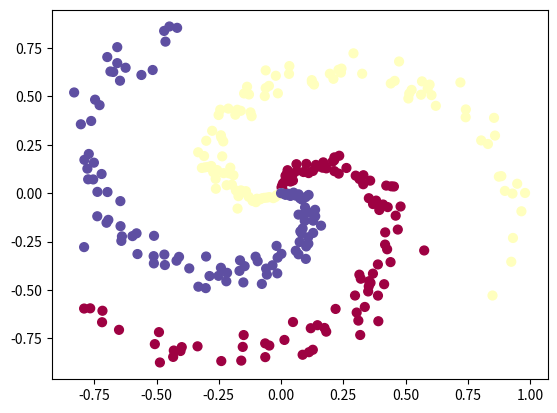

The script that saved this image:
import numpy as np
import matplotlib.pyplot as plt

N = 100  # 每一个类别的生成的点的数量
D = 2  # 每个点的维度，这里使用平面，所以是2维数据
K = 3  # 类别数量，我们一共生成3个类别的点

# 所有的样本数据，一共300个点，每个点用2个维度表示
# 所有训练数据就是一个300*2的二维矩阵
X = np.zeros((N * K, D))
# 标签数据，一共是300个点，每个点对应一个类别，
# 所以标签是一个300*1的矩阵
y = np.zeros(N * K, dtype='uint8')

# 生成训练数据
for j in range(K):
    ix = range(N * j, N * (j + 1))
    r = np.linspace(0.0, 1, N)
    t = np.linspace(j * 4, (j + 1) * 4, N) + np.random.randn(N) * 0.2
    X[ix] = np.c_[r * np.sin(t), r * np.cos(t)]
    y[ix] = j

plt.scatter(X[:, 0], X[:, 1], c=y, s=40, cmap=plt.cm.Spectral)
plt.show()

print("X:", X)
print("Y:", y)

h = 100  # 隐藏层的神经元数量

# 第一个层的权重和偏置初始化
W1 = 0.01 * np.random.randn(D, h)
b1 = np.zeros((1, h))

# 第二层的权重和偏置初始化
W2 = 0.01 * np.random.randn(h, K)
b2 = np.zeros((1, K))

step_size = 1e-0
reg = 1e-3  # regularization strength

# 获取训练样本数量
num_examples = X.shape[0]

for i in range(10000):

    # 计算第一个隐藏层的输出，使用ReLU激活函数
    hidden_layer = np.maximum(0, np.dot(X, W1) + b1)
    # 计算输出层的结果，也就是最终的分类得分
    scores = np.dot(hidden_layer, W2) + b2

    # softmax
    exp_scores = np.exp(scores)
    probs = exp_scores / np.sum(exp_scores, axis=1, keepdims=True)  # [N x K]

    # 计算损失，和之前的一样
    correct_logprobs = -np.log(probs[range(num_examples), y])
    data_loss = np.sum(correct_logprobs) / num_examples
    reg_loss = 0.5 * reg * np.sum(W1 * W1) + 0.5 * reg * np.sum(W2 * W2)
    loss = data_loss + reg_loss

    if i % 1000 == 0:
        print("iteration %4d loss %f" % (i, loss))

    # 计算scores的梯度
    dscores = probs
    dscores[range(num_examples), y] -= 1
    dscores /= num_examples

    # 计算梯度，反向传播
    dW2 = np.dot(hidden_layer.T, dscores)
    db2 = np.sum(dscores, axis=0, keepdims=True)

    # 反向传播隐藏层
    dhidden = np.dot(dscores, W2.T)
    # 反向传播ReLu函数
    dhidden[hidden_layer <= 0] = 0

    dW1 = np.dot(X.T, dhidden)
    db1 = np.sum(dhidden, axis=0, keepdims=True)

    # 加上正则项
    dW2 += reg * W2
    dW1 += reg * W1

    # 更新参数
    W1 += -step_size * dW1
    b1 += -step_size * db1
    W2 += -step_size * dW2
    b2 += -step_size * db2

# 训练结束，估算正确率
hidden_layer = np.maximum(0, np.dot(X, W1) + b1)
scores = np.dot(hidden_layer, W2) + b2
predicted_class = np.argmax(scores, axis=1)
print("Training accuracy: %.2f" % (np.mean(predicted_class == y)))
